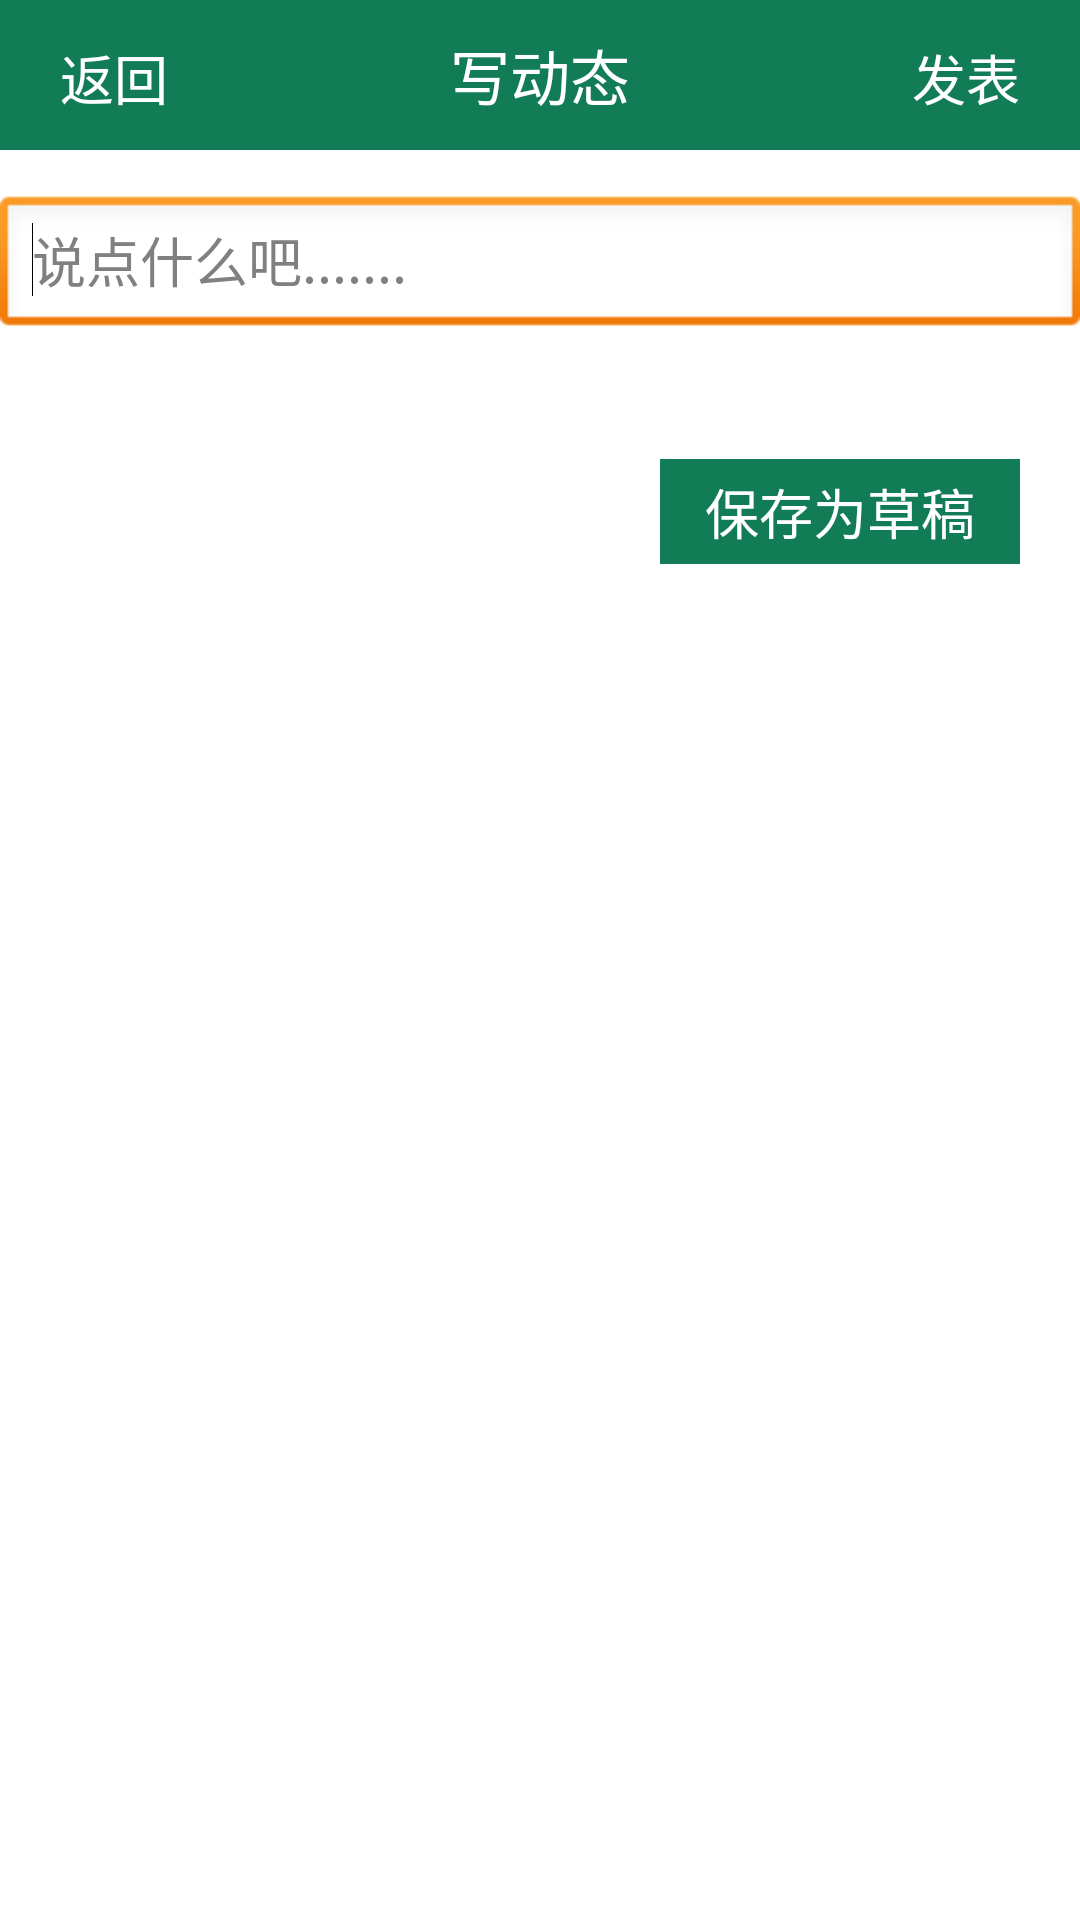

The Android layout XML behind this screen, and the referenced resources:
<!-- AndroidManifest.xml: application theme android:Theme.Light.NoTitleBar -->
<!-- res/layout/activity_add.xml -->
<RelativeLayout xmlns:android="http://schemas.android.com/apk/res/android"
    xmlns:tools="http://schemas.android.com/tools"
    android:layout_width="match_parent"
    android:layout_height="match_parent"
    tools:context="${relativePackage}.${activityClass}" >

    <LinearLayout
        android:id="@+id/dynamic_add_linearLayout1"
        android:layout_width="match_parent"
        android:layout_height="wrap_content"
        android:background="#127C56"
        android:orientation="horizontal" >

        <Button
            android:id="@+id/dynamic_add_button1"
            android:layout_width="wrap_content"
            android:layout_height="wrap_content"
            android:layout_marginLeft="20dp"
            android:background="#127C56"
            android:textColor="@color/white"
            android:textSize="18sp"
            android:text="返回" />

        <TextView
            android:id="@+id/dynamic_add_textView1"
            android:layout_width="180dp"
            android:layout_height="50dp"
            android:layout_weight="0.77"
            android:gravity="center"
            android:textColor="@color/white"
            android:text="写动态"
            android:textSize="20sp" />
        
           <Button
               android:id="@+id/dynamic_add_button2"
               android:layout_width="wrap_content"
               android:layout_height="wrap_content"
               android:layout_alignParentRight="true"
               android:layout_alignParentTop="true"
               android:layout_marginRight="20dp"
               android:background="#127C56"
               android:textColor="@color/white"
               android:textSize="18sp"
               android:text="发表" />
        
    </LinearLayout>

    <LinearLayout
        android:id="@+id/dynamic_add_linearLayout2"
        android:layout_width="match_parent"
        android:layout_height="wrap_content"
        android:layout_alignParentLeft="true"
        android:layout_below="@+id/dynamic_add_linearLayout1"
        android:orientation="vertical" >
        
	 <EditText
	     android:id="@+id/dynamic_add_editText1"
	     android:layout_width="match_parent"
	     android:layout_height="wrap_content"
	     android:layout_alignParentLeft="true"
	     android:layout_marginTop="15dp"
	     android:ems="10"
	     android:hint="说点什么吧......."
	     android:inputType="textMultiLine" >

        <requestFocus />
    </EditText>
    </LinearLayout>

    <Button
        android:id="@+id/dynamic_add_button3"
        android:layout_width="120dp"
        android:layout_height="35dp"
        android:layout_alignParentRight="true"
        android:layout_below="@+id/dynamic_add_linearLayout2"
        android:layout_marginRight="20dp"
        android:layout_marginTop="40dp"
        android:background="#127C56"
        android:text="保存为草稿"
        android:textColor="@color/white"
        android:textSize="18sp" />

</RelativeLayout>
<!-- resources referenced by this layout -->
<resources>
  <color name="white">#ffffffff</color>
</resources>
